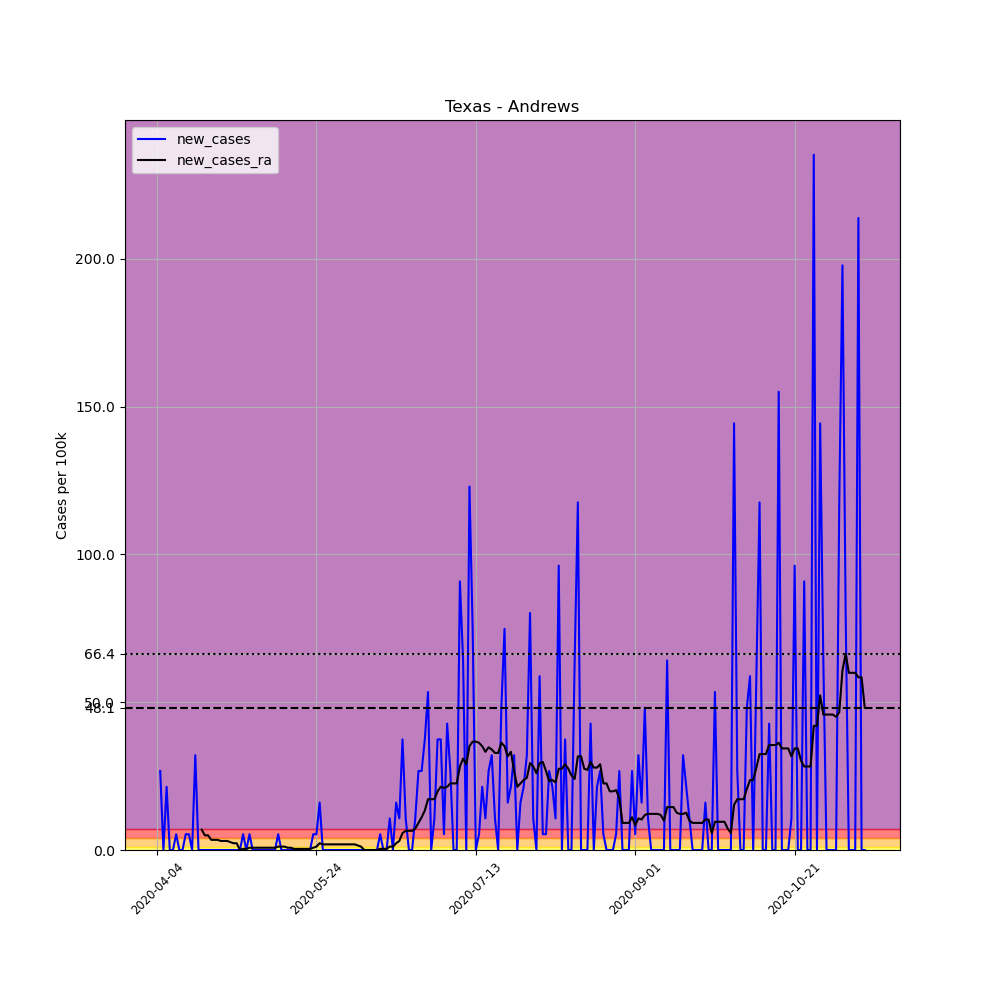

Data behind this chart, as committed beside it:
, date, county, state, fips, cases, deaths, COUNTY, STNAME, CTYNAME, POPESTIMATE2019, per_100k, new_cases, new_cases_ra
556323, 2020-04-04, Andrews, Texas, 48003, 1, 0, 3, Texas, Andrews, 18705, 5.346, , 
556324, 2020-04-05, Andrews, Texas, 48003, 6, 0, 3, Texas, Andrews, 18705, 32.08, 26.73, 
556325, 2020-04-06, Andrews, Texas, 48003, 6, 0, 3, Texas, Andrews, 18705, 32.08, 0.0, 
556326, 2020-04-07, Andrews, Texas, 48003, 10, 0, 3, Texas, Andrews, 18705, 53.46, 21.38, 
556327, 2020-04-08, Andrews, Texas, 48003, 10, 0, 3, Texas, Andrews, 18705, 53.46, 0.0, 
556328, 2020-04-09, Andrews, Texas, 48003, 10, 0, 3, Texas, Andrews, 18705, 53.46, 0.0, 
556329, 2020-04-10, Andrews, Texas, 48003, 11, 0, 3, Texas, Andrews, 18705, 58.81, 5.346, 
556330, 2020-04-11, Andrews, Texas, 48003, 11, 0, 3, Texas, Andrews, 18705, 58.81, 0.0, 
556331, 2020-04-12, Andrews, Texas, 48003, 11, 0, 3, Texas, Andrews, 18705, 58.81, 0.0, 
556332, 2020-04-13, Andrews, Texas, 48003, 12, 0, 3, Texas, Andrews, 18705, 64.15, 5.346, 
556333, 2020-04-14, Andrews, Texas, 48003, 13, 0, 3, Texas, Andrews, 18705, 69.5, 5.346, 
556334, 2020-04-15, Andrews, Texas, 48003, 13, 0, 3, Texas, Andrews, 18705, 69.5, 0.0, 
556335, 2020-04-16, Andrews, Texas, 48003, 19, 0, 3, Texas, Andrews, 18705, 101.6, 32.08, 
556336, 2020-04-17, Andrews, Texas, 48003, 19, 0, 3, Texas, Andrews, 18705, 101.6, 0.0, 
556337, 2020-04-18, Andrews, Texas, 48003, 19, 0, 3, Texas, Andrews, 18705, 101.6, 0.0, 6.874
556338, 2020-04-19, Andrews, Texas, 48003, 19, 0, 3, Texas, Andrews, 18705, 101.6, 0.0, 4.964
556339, 2020-04-20, Andrews, Texas, 48003, 19, 0, 3, Texas, Andrews, 18705, 101.6, 0.0, 4.964
556340, 2020-04-21, Andrews, Texas, 48003, 19, 0, 3, Texas, Andrews, 18705, 101.6, 0.0, 3.437
556341, 2020-04-22, Andrews, Texas, 48003, 19, 0, 3, Texas, Andrews, 18705, 101.6, 0.0, 3.437
556342, 2020-04-23, Andrews, Texas, 48003, 19, 0, 3, Texas, Andrews, 18705, 101.6, 0.0, 3.437
556343, 2020-04-24, Andrews, Texas, 48003, 19, 0, 3, Texas, Andrews, 18705, 101.6, 0.0, 3.055
556344, 2020-04-25, Andrews, Texas, 48003, 19, 0, 3, Texas, Andrews, 18705, 101.6, 0.0, 3.055
556345, 2020-04-26, Andrews, Texas, 48003, 19, 0, 3, Texas, Andrews, 18705, 101.6, 0.0, 3.055
556346, 2020-04-27, Andrews, Texas, 48003, 19, 0, 3, Texas, Andrews, 18705, 101.6, 0.0, 2.673
556347, 2020-04-28, Andrews, Texas, 48003, 19, 0, 3, Texas, Andrews, 18705, 101.6, 0.0, 2.291
556348, 2020-04-29, Andrews, Texas, 48003, 19, 0, 3, Texas, Andrews, 18705, 101.6, 0.0, 2.291
556349, 2020-04-30, Andrews, Texas, 48003, 19, 0, 3, Texas, Andrews, 18705, 101.6, 0.0, 0.0
556350, 2020-05-01, Andrews, Texas, 48003, 20, 0, 3, Texas, Andrews, 18705, 106.9, 5.346, 0.3819
556351, 2020-05-02, Andrews, Texas, 48003, 20, 0, 3, Texas, Andrews, 18705, 106.9, 0.0, 0.3819
556352, 2020-05-03, Andrews, Texas, 48003, 21, 0, 3, Texas, Andrews, 18705, 112.3, 5.346, 0.7637
556353, 2020-05-04, Andrews, Texas, 48003, 21, 0, 3, Texas, Andrews, 18705, 112.3, 0.0, 0.7637
556354, 2020-05-05, Andrews, Texas, 48003, 21, 0, 3, Texas, Andrews, 18705, 112.3, 0.0, 0.7637
556355, 2020-05-06, Andrews, Texas, 48003, 21, 0, 3, Texas, Andrews, 18705, 112.3, 0.0, 0.7637
556356, 2020-05-07, Andrews, Texas, 48003, 21, 0, 3, Texas, Andrews, 18705, 112.3, 0.0, 0.7637
556357, 2020-05-08, Andrews, Texas, 48003, 21, 0, 3, Texas, Andrews, 18705, 112.3, 0.0, 0.7637
556358, 2020-05-09, Andrews, Texas, 48003, 21, 0, 3, Texas, Andrews, 18705, 112.3, 0.0, 0.7637
556359, 2020-05-10, Andrews, Texas, 48003, 21, 0, 3, Texas, Andrews, 18705, 112.3, 0.0, 0.7637
556360, 2020-05-11, Andrews, Texas, 48003, 21, 0, 3, Texas, Andrews, 18705, 112.3, 0.0, 0.7637
556361, 2020-05-12, Andrews, Texas, 48003, 22, 0, 3, Texas, Andrews, 18705, 117.6, 5.346, 1.146
556362, 2020-05-13, Andrews, Texas, 48003, 22, 0, 3, Texas, Andrews, 18705, 117.6, 0.0, 1.146
556363, 2020-05-14, Andrews, Texas, 48003, 22, 0, 3, Texas, Andrews, 18705, 117.6, 0.0, 1.146
556364, 2020-05-15, Andrews, Texas, 48003, 22, 0, 3, Texas, Andrews, 18705, 117.6, 0.0, 0.7637
556365, 2020-05-16, Andrews, Texas, 48003, 22, 0, 3, Texas, Andrews, 18705, 117.6, 0.0, 0.7637
556366, 2020-05-17, Andrews, Texas, 48003, 22, 0, 3, Texas, Andrews, 18705, 117.6, 0.0, 0.3819
556367, 2020-05-18, Andrews, Texas, 48003, 22, 0, 3, Texas, Andrews, 18705, 117.6, 0.0, 0.3819
556368, 2020-05-19, Andrews, Texas, 48003, 22, 0, 3, Texas, Andrews, 18705, 117.6, 0.0, 0.3819
556369, 2020-05-20, Andrews, Texas, 48003, 22, 0, 3, Texas, Andrews, 18705, 117.6, 0.0, 0.3819
556370, 2020-05-21, Andrews, Texas, 48003, 22, 0, 3, Texas, Andrews, 18705, 117.6, 0.0, 0.3819
556371, 2020-05-22, Andrews, Texas, 48003, 22, 0, 3, Texas, Andrews, 18705, 117.6, 0.0, 0.3819
556372, 2020-05-23, Andrews, Texas, 48003, 23, 0, 3, Texas, Andrews, 18705, 123, 5.346, 0.7637
556373, 2020-05-24, Andrews, Texas, 48003, 24, 0, 3, Texas, Andrews, 18705, 128.3, 5.346, 1.146
556374, 2020-05-25, Andrews, Texas, 48003, 27, 0, 3, Texas, Andrews, 18705, 144.3, 16.04, 2.291
556375, 2020-05-26, Andrews, Texas, 48003, 27, 0, 3, Texas, Andrews, 18705, 144.3, 0.0, 1.909
556376, 2020-05-27, Andrews, Texas, 48003, 27, 0, 3, Texas, Andrews, 18705, 144.3, 0.0, 1.909
556377, 2020-05-28, Andrews, Texas, 48003, 27, 0, 3, Texas, Andrews, 18705, 144.3, 0.0, 1.909
556378, 2020-05-29, Andrews, Texas, 48003, 27, 0, 3, Texas, Andrews, 18705, 144.3, 0.0, 1.909
556379, 2020-05-30, Andrews, Texas, 48003, 27, 0, 3, Texas, Andrews, 18705, 144.3, 0.0, 1.909
556380, 2020-05-31, Andrews, Texas, 48003, 27, 0, 3, Texas, Andrews, 18705, 144.3, 0.0, 1.909
556381, 2020-06-01, Andrews, Texas, 48003, 27, 0, 3, Texas, Andrews, 18705, 144.3, 0.0, 1.909
556382, 2020-06-02, Andrews, Texas, 48003, 27, 0, 3, Texas, Andrews, 18705, 144.3, 0.0, 1.909
... 163 more rows
